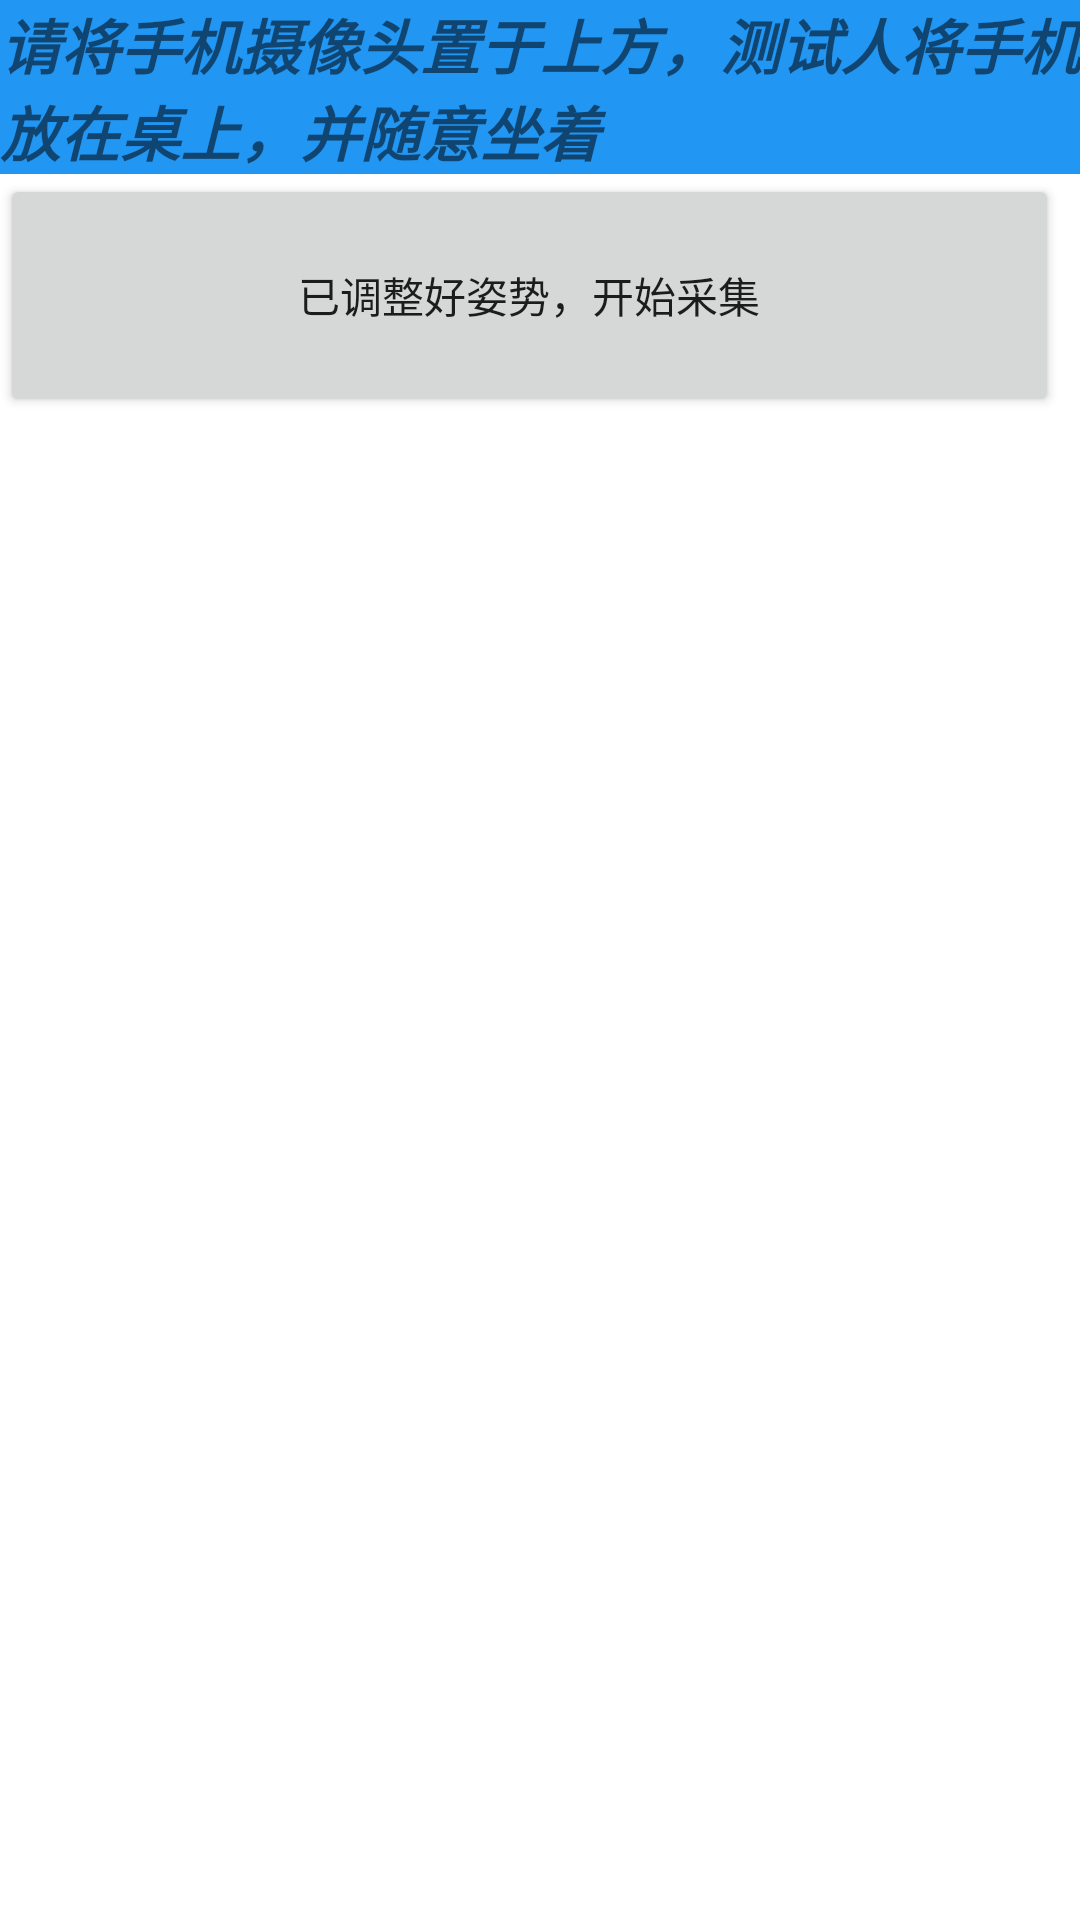

Android layout source for this screen:
<!-- AndroidManifest.xml: application theme Theme.CameraXDemo -->
<!-- res/layout/activity_note1_2.xml -->
<?xml version="1.0" encoding="utf-8"?>
<LinearLayout xmlns:android="http://schemas.android.com/apk/res/android"
    xmlns:app="http://schemas.android.com/apk/res-auto"
    xmlns:tools="http://schemas.android.com/tools"
    android:id="@+id/LinearLayout1"
    android:layout_width="match_parent"
    android:layout_height="match_parent"
    android:orientation="vertical">

    <TextView
        android:id="@+id/start_android"
        android:layout_width="wrap_content"
        android:layout_height="wrap_content"
        android:background="#2196F3"
        android:text="@string/position1_gesture2"
        android:textSize="20sp"
        android:textStyle="bold|italic" />

    <Button
        android:id="@+id/bt_android"
        android:layout_width="353dp"
        android:layout_height="81dp"
        android:text="@string/button_click2"
        app:layout_constraintBottom_toBottomOf="parent"
        app:layout_constraintEnd_toEndOf="parent"
        app:layout_constraintHorizontal_bias="0.62"
        app:layout_constraintStart_toStartOf="parent"
        app:layout_constraintTop_toTopOf="parent"
        app:layout_constraintVertical_bias="0.709" />
</LinearLayout>
<!-- resources referenced by this layout -->
<resources>
  <string name="button_click2">已调整好姿势，开始采集</string>
  <string name="position1_gesture2">请将手机摄像头置于上方，测试人将手机放在桌上，并随意坐着</string>
  <style name="Theme.CameraXDemo" parent="Theme.MaterialComponents.DayNight.DarkActionBar">
          
          <item name="colorPrimary">@color/purple_500</item>
          <item name="colorPrimaryVariant">@color/purple_700</item>
          <item name="colorOnPrimary">@color/white</item>
          
          <item name="colorSecondary">@color/teal_200</item>
          <item name="colorSecondaryVariant">@color/teal_700</item>
          <item name="colorOnSecondary">@color/black</item>
          
          <item name="android:statusBarColor" tools:targetApi="l">?attr/colorPrimaryVariant</item>
          
      </style>
  <!-- not gathered from this repository: default colours our renderer supplied (Android Studio template values) -->
  <color name="purple_500">#FF6200EE</color>
  <color name="purple_700">#FF3700B3</color>
  <color name="teal_200">#FF03DAC5</color>
  <color name="teal_700">#FF018786</color>
  <color name="black">#FF000000</color>
  <color name="white">#FFFFFFFF</color>
</resources>
